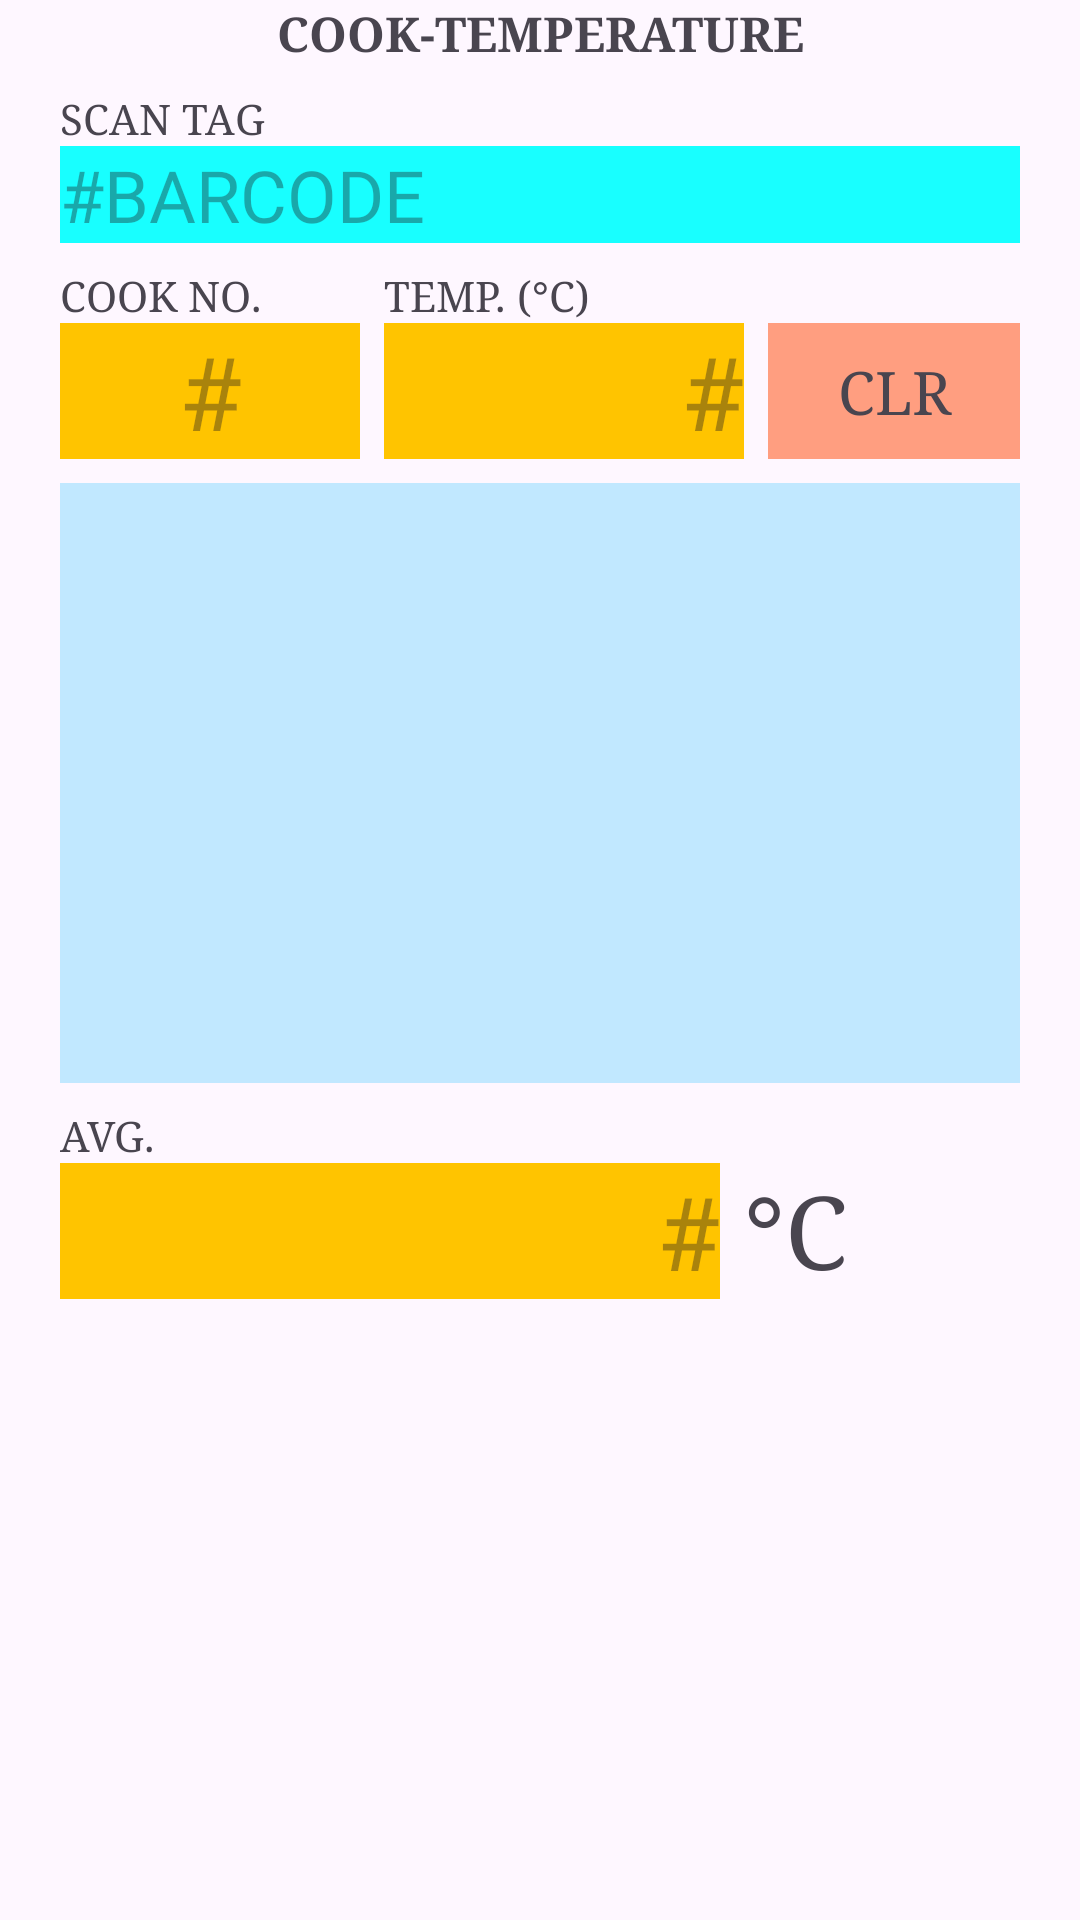

Reconstruct the res/layout file that produces this screen, plus the resources it refers to.
<!-- AndroidManifest.xml: application theme Theme.TUNA_RUN2024 -->
<!-- res/layout/activity_skipjack_cook_tmptr.xml -->
<?xml version="1.0" encoding="utf-8"?>
<androidx.constraintlayout.widget.ConstraintLayout xmlns:android="http://schemas.android.com/apk/res/android"
    xmlns:app="http://schemas.android.com/apk/res-auto"
    xmlns:tools="http://schemas.android.com/tools"
    android:id="@+id/main"
    android:layout_width="match_parent"
    android:layout_height="match_parent"
    tools:context=".SkipjackCookTmptrActivity">

    <EditText
        android:id="@+id/text_barcode"
        android:layout_width="0dp"
        android:layout_height="wrap_content"
        android:layout_marginEnd="20dp"
        android:background="@color/Cyan_A200"
        android:ems="10"
        android:fontFamily="@font/roboto_mono"
        android:gravity="start"
        android:hint="@string/hint_barcode"
        android:inputType="text"
        android:textSize="24sp"
        app:layout_constraintEnd_toEndOf="parent"
        app:layout_constraintStart_toStartOf="@+id/capt_scanned"
        app:layout_constraintTop_toBottomOf="@+id/capt_scanned"
        tools:ignore="TouchTargetSizeCheck" />

    <EditText
        android:id="@+id/text_tmptr"
        android:layout_width="120dp"
        android:layout_height="wrap_content"
        android:layout_marginStart="8dp"
        android:background="@color/Amber_A400"
        android:ems="10"
        android:fontFamily="@font/roboto_mono"
        android:gravity="end"
        android:hint="#"
        android:inputType="text"
        android:textSize="34sp"
        app:layout_constraintStart_toEndOf="@+id/text_cookNo"
        app:layout_constraintTop_toBottomOf="@+id/capt_cookNo"
        tools:ignore="TouchTargetSizeCheck" />

    <TextView
        android:id="@+id/capt_cookNo"
        android:layout_width="0dp"
        android:layout_height="wrap_content"
        android:layout_marginTop="8dp"
        android:fontFamily="serif"
        android:text="COOK NO."
        app:layout_constraintStart_toStartOf="@+id/text_barcode"
        app:layout_constraintTop_toBottomOf="@+id/text_barcode" />

    <TextView
        android:id="@+id/capt_tempUnit"
        android:layout_width="0dp"
        android:layout_height="0dp"
        android:layout_marginStart="8dp"
        android:fontFamily="serif"
        android:gravity="start"
        android:text="°C"
        android:textSize="34sp"
        app:layout_constraintBottom_toBottomOf="@+id/text_group"
        app:layout_constraintEnd_toEndOf="@+id/recyclerView"
        app:layout_constraintStart_toEndOf="@+id/text_group"
        app:layout_constraintTop_toTopOf="@+id/text_group" />

    <TextView
        android:id="@+id/goto_reset"
        android:layout_width="0dp"
        android:layout_height="0dp"
        android:layout_marginStart="8dp"
        android:background="@color/Red_A100"
        android:ems="10"
        android:fontFamily="serif"
        android:gravity="center"
        android:inputType="text"
        android:text="CLR"
        android:textSize="20sp"
        app:layout_constraintBottom_toBottomOf="@+id/text_tmptr"
        app:layout_constraintEnd_toEndOf="@+id/text_barcode"
        app:layout_constraintStart_toEndOf="@+id/text_tmptr"
        app:layout_constraintTop_toTopOf="@+id/text_tmptr"
        tools:ignore="TouchTargetSizeCheck" />

    <TextView
        android:id="@+id/capt_tmptr"
        android:layout_width="0dp"
        android:layout_height="wrap_content"
        android:layout_marginTop="8dp"
        android:fontFamily="serif"
        android:text="TEMP. (°C)"
        app:layout_constraintStart_toStartOf="@+id/text_tmptr"
        app:layout_constraintTop_toBottomOf="@+id/text_barcode" />

    <EditText
        android:id="@+id/text_cookNo"
        android:layout_width="100dp"
        android:layout_height="wrap_content"
        android:background="@color/Amber_A400"
        android:ems="10"
        android:fontFamily="@font/roboto_mono"
        android:gravity="center"
        android:hint="#"
        android:inputType="text"
        android:textSize="34sp"
        app:layout_constraintStart_toStartOf="@+id/capt_scanned"
        app:layout_constraintTop_toBottomOf="@+id/capt_cookNo"
        tools:ignore="TouchTargetSizeCheck" />

    <TextView
        android:id="@+id/capt_scanned"
        android:layout_width="0dp"
        android:layout_height="wrap_content"
        android:layout_marginStart="20dp"
        android:layout_marginTop="8dp"
        android:fontFamily="serif"
        android:text="SCAN TAG"
        app:layout_constraintStart_toStartOf="parent"
        app:layout_constraintTop_toBottomOf="@+id/textView" />

    <EditText
        android:id="@+id/text_group"
        android:layout_width="220dp"
        android:layout_height="wrap_content"
        android:background="@color/Amber_A400"
        android:ems="10"
        android:fontFamily="@font/roboto_mono"
        android:gravity="end"
        android:hint="#"
        android:inputType="text"
        android:textSize="34sp"
        app:layout_constraintStart_toStartOf="@+id/capt_count"
        app:layout_constraintTop_toBottomOf="@+id/capt_count"
        tools:ignore="TouchTargetSizeCheck" />

    <TextView
        android:id="@+id/capt_count"
        android:layout_width="0dp"
        android:layout_height="wrap_content"
        android:layout_marginTop="8dp"
        android:fontFamily="serif"
        android:text="AVG."
        app:layout_constraintStart_toStartOf="@+id/recyclerView"
        app:layout_constraintTop_toBottomOf="@+id/recyclerView" />

    <TextView
        android:id="@+id/textView"
        android:layout_width="0dp"
        android:layout_height="wrap_content"
        android:fontFamily="serif"
        android:text="COOK-TEMPERATURE"
        android:textAlignment="center"
        android:textSize="16sp"
        android:textStyle="bold"
        app:layout_constraintEnd_toEndOf="parent"
        app:layout_constraintStart_toStartOf="parent"
        app:layout_constraintTop_toTopOf="parent" />

    <androidx.recyclerview.widget.RecyclerView
        android:id="@+id/recyclerView"
        android:layout_width="0dp"
        android:layout_height="200dp"
        android:layout_marginTop="8dp"
        android:background="@color/Primary_090"
        app:layout_constraintEnd_toEndOf="@+id/goto_reset"
        app:layout_constraintStart_toStartOf="@+id/text_cookNo"
        app:layout_constraintTop_toBottomOf="@+id/text_cookNo" />
</androidx.constraintlayout.widget.ConstraintLayout>
<!-- resources referenced by this layout -->
<resources>
  <color name="Amber_A400">#FFC400</color>
  <color name="Cyan_A200">#18FFFF</color>
  <color name="Primary_090">#C1E8FF</color>
  <color name="Red_A100">#FF9E80</color>
  <string name="hint_barcode">#BARCODE</string>
  <style name="Theme.TUNA_RUN2024" parent="Base.Theme.TUNA_RUN2024" />
  <style name="Base.Theme.TUNA_RUN2024" parent="Theme.Material3.DayNight.NoActionBar">
          
          
      </style>
</resources>
